Run: headless pygame with SDL's dummy video driver; simulated clock (each Clock.tick advances the game by its frame time, no real sleeping); random seed 0; keys injected as events and as key.get_pressed() state; no mouse input.
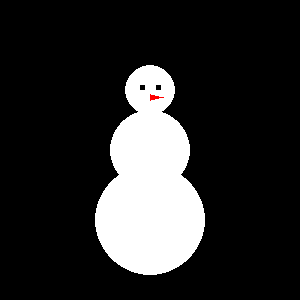
Frame 1 of 4 · flips 1–60 · no input
Frame 2 of 4 · flips 61–180 · tapped SPACE, RETURN · held RIGHT (→), D · screen unchanged from frame 1, image omitted
Frame 3 of 4 · flips 181–300 · held DOWN (↓), S · screen unchanged from frame 2, image omitted
Frame 4 of 4 · flips 301–420 · held LEFT (←), A, UP (↑), W · screen unchanged from frame 3, image omitted

The pygame program that drew these frames:

import pygame
triangle = [(150, 94), (150, 100), (163, 97)]
pygame.init()
pygame.display.set_caption("Lumememm - Kevin Kõrgmaa")
screen = pygame.display.set_mode((300, 300))
clock = pygame.time.Clock()
running = True

while running:
    for event in pygame.event.get():
        if event.type == pygame.QUIT:
            running = False
    screen.fill((0, 0, 0))

    pygame.draw.circle(screen, (255, 255, 255), (150, 220), 55)
    pygame.draw.circle(screen, (255, 255, 255), (150, 150), 40)
    pygame.draw.circle(screen, (255, 255, 255), (150, 90), 25)
    pygame.draw.rect(screen, (0, 0, 0), (156, 85, 5, 5))
    pygame.draw.rect(screen, (0, 0, 0), (140, 85, 5, 5))
    pygame.draw.polygon(screen, (255, 0, 0), triangle)
    pygame.display.flip()
    clock.tick(60)
pygame.quit()
